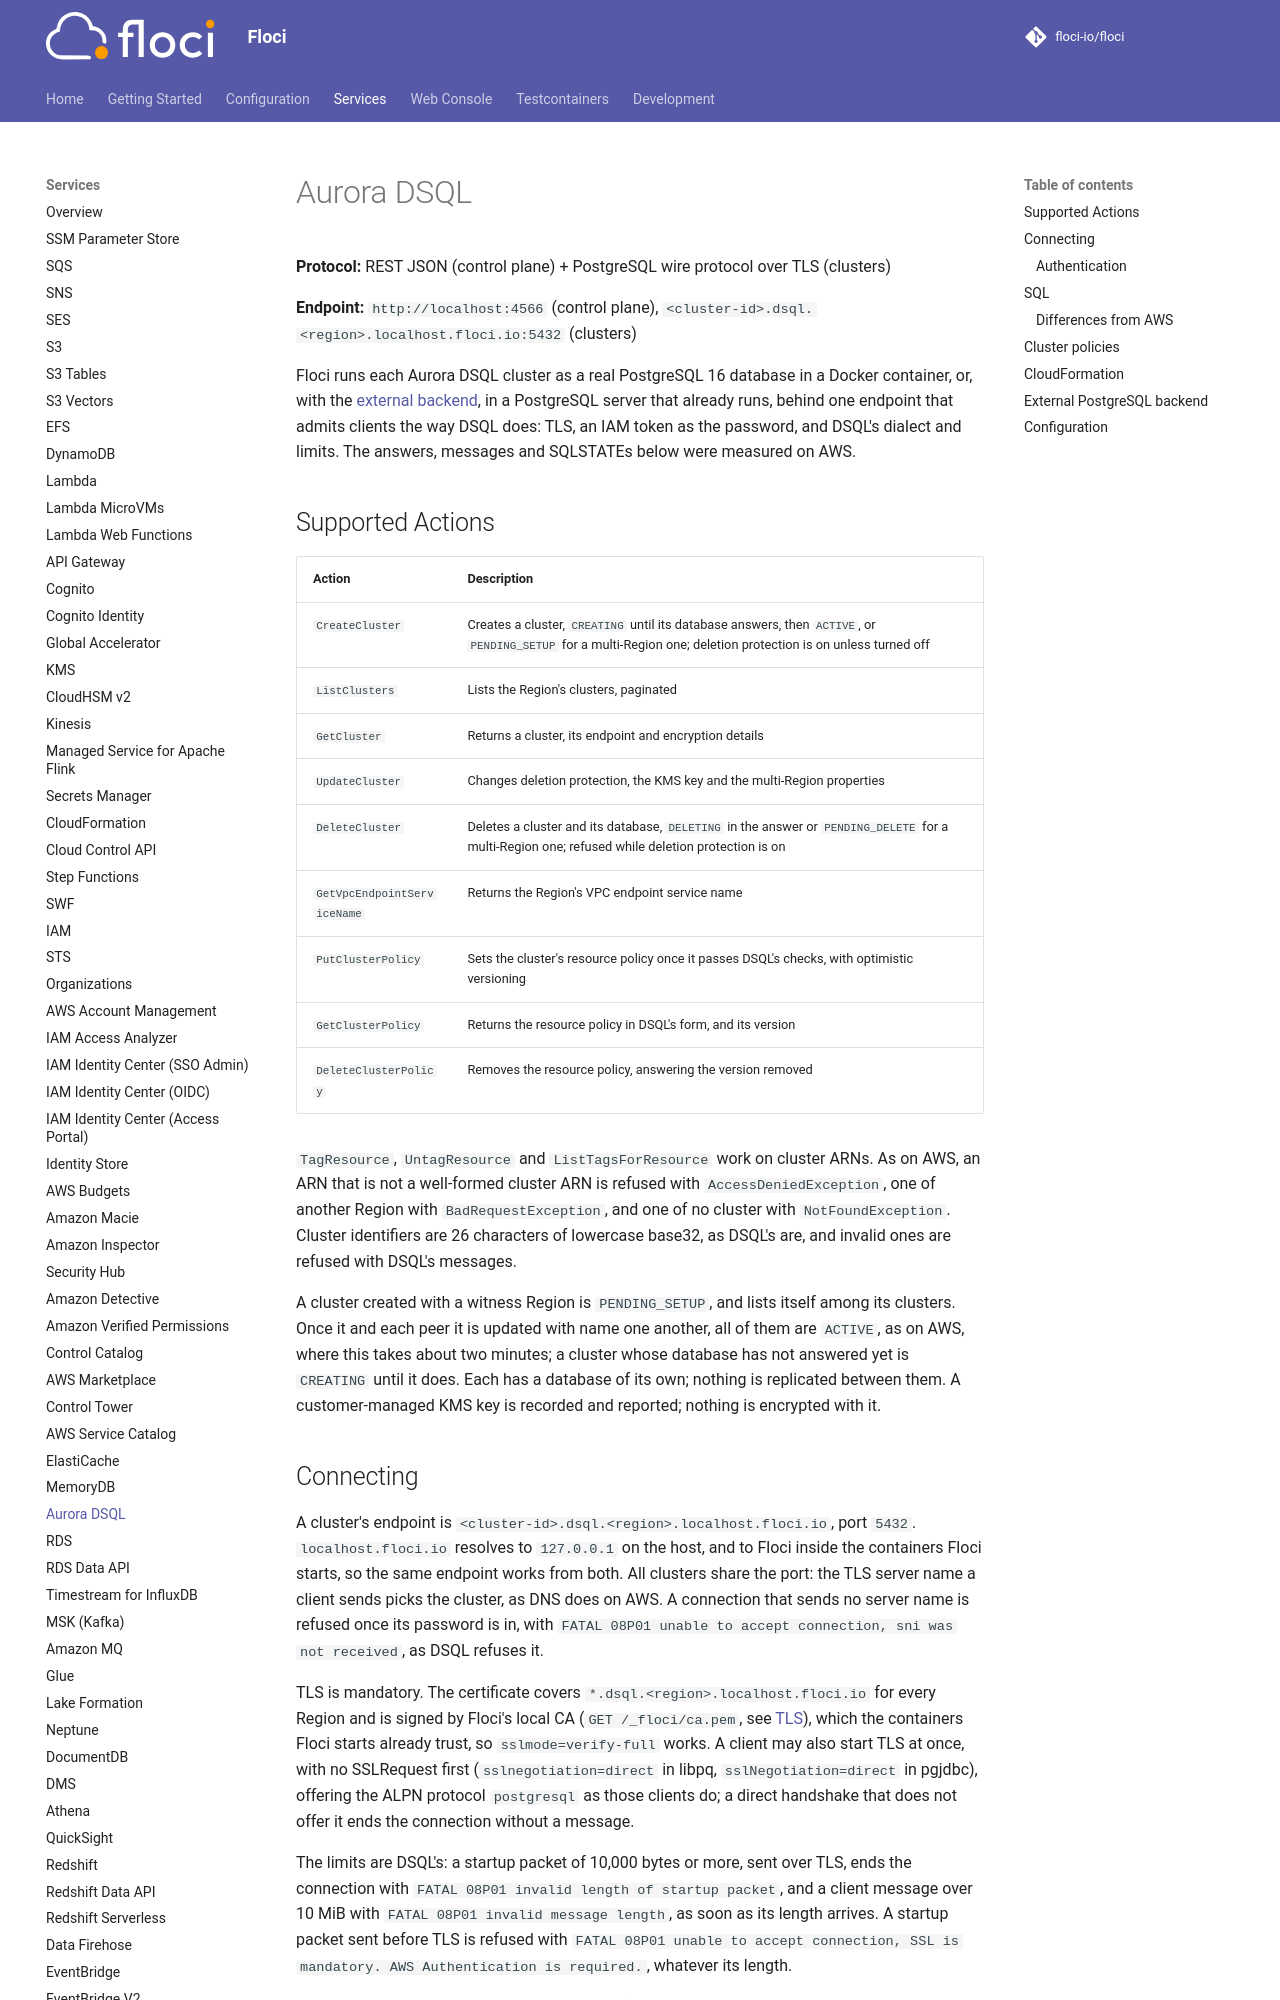

repository: floci-io/floci · page: services/dsql/index.html · generator: mkdocs

# Aurora DSQL

**Protocol:** REST JSON (control plane) + PostgreSQL wire protocol over TLS (clusters)

**Endpoint:** `http://localhost:4566` (control plane), `<cluster-id>.dsql.<region>.localhost.floci.io:5432` (clusters)

Floci runs each Aurora DSQL cluster as a real PostgreSQL 16 database in a Docker container, or, with
the [external backend](#external-postgresql-backend), in a PostgreSQL server that already runs,
behind one endpoint that admits clients the way DSQL does: TLS, an IAM token as the password, and
DSQL's dialect and limits. The answers, messages and SQLSTATEs below were measured on AWS.

## Supported Actions

<!-- floci:actions:start -->
| Action | Description |
| --- | --- |
| `CreateCluster` | Creates a cluster, `CREATING` until its database answers, then `ACTIVE`, or `PENDING_SETUP` for a multi-Region one; deletion protection is on unless turned off |
| `ListClusters` | Lists the Region's clusters, paginated |
| `GetCluster` | Returns a cluster, its endpoint and encryption details |
| `UpdateCluster` | Changes deletion protection, the KMS key and the multi-Region properties |
| `DeleteCluster` | Deletes a cluster and its database, `DELETING` in the answer or `PENDING_DELETE` for a multi-Region one; refused while deletion protection is on |
| `GetVpcEndpointServiceName` | Returns the Region's VPC endpoint service name |
| `PutClusterPolicy` | Sets the cluster's resource policy once it passes DSQL's checks, with optimistic versioning |
| `GetClusterPolicy` | Returns the resource policy in DSQL's form, and its version |
| `DeleteClusterPolicy` | Removes the resource policy, answering the version removed |
<!-- floci:actions:end -->

`TagResource`, `UntagResource` and `ListTagsForResource` work on cluster ARNs. As on AWS, an ARN
that is not a well-formed cluster ARN is refused with `AccessDeniedException`, one of another
Region with `BadRequestException`, and one of no cluster with `NotFoundException`. Cluster
identifiers are 26 characters of lowercase base32, as DSQL's are, and invalid ones are refused with
DSQL's messages.

A cluster created with a witness Region is `PENDING_SETUP`, and lists itself among its clusters.
Once it and each peer it is updated with name one another, all of them are `ACTIVE`, as on AWS,
where this takes about two minutes; a cluster whose database has not answered yet is `CREATING`
until it does. Each has a database of its own; nothing is replicated between
them. A customer-managed KMS key is recorded and reported; nothing is encrypted with it.

## Connecting

A cluster's endpoint is `<cluster-id>.dsql.<region>.localhost.floci.io`, port `5432`.
`localhost.floci.io` resolves to `127.0.0.1` on the host, and to Floci inside the containers Floci
starts, so the same endpoint works from both. All clusters share the port: the TLS server name a
client sends picks the cluster, as DNS does on AWS. A connection that sends no server name is
refused once its password is in, with `FATAL 08P01 unable to accept connection, sni was not
received`, as DSQL refuses it.

TLS is mandatory. The certificate covers `*.dsql.<region>.localhost.floci.io` for every Region and
is signed by Floci's local CA (`GET /_floci/ca.pem`, see [TLS](../configuration/tls.md)), which the
containers Floci starts already trust, so `sslmode=verify-full` works. A client may also start TLS
at once, with no SSLRequest first (`sslnegotiation=direct` in libpq, `sslNegotiation=direct` in
pgjdbc), offering the ALPN protocol `postgresql` as those clients do; a direct handshake that does
not offer it ends the connection without a message.

The limits are DSQL's: a startup packet of 10,000 bytes or more, sent over TLS, ends the connection
with `FATAL 08P01 invalid length of startup packet`, and a client message over 10 MiB with
`FATAL 08P01 invalid message length`, as soon as its length arrives. A startup packet sent before
TLS is refused with `FATAL 08P01 unable to accept connection, SSL is mandatory. AWS Authentication
is required.`, whatever its length.

The password is an IAM authentication token for the endpoint, generated by the SDKs and the CLI
exactly as for AWS:

```bash
curl -s http://localhost:4566/_floci/ca.pem -o floci-root-ca.pem
export PGPASSWORD=$(AWS_ACCESS_KEY_ID=test AWS_SECRET_ACCESS_KEY=test \
  aws dsql generate-db-connect-admin-auth-token --region us-east-1 \
  --hostname <cluster-id>.dsql.us-east-1.localhost.floci.io)
psql "host=<cluster-id>.dsql.us-east-1.localhost.floci.io port=5432 user=admin dbname=postgres \
  sslmode=verify-full sslrootcert=floci-root-ca.pem"
```

When Floci runs in Docker, publish `5432` alongside `4566`.
